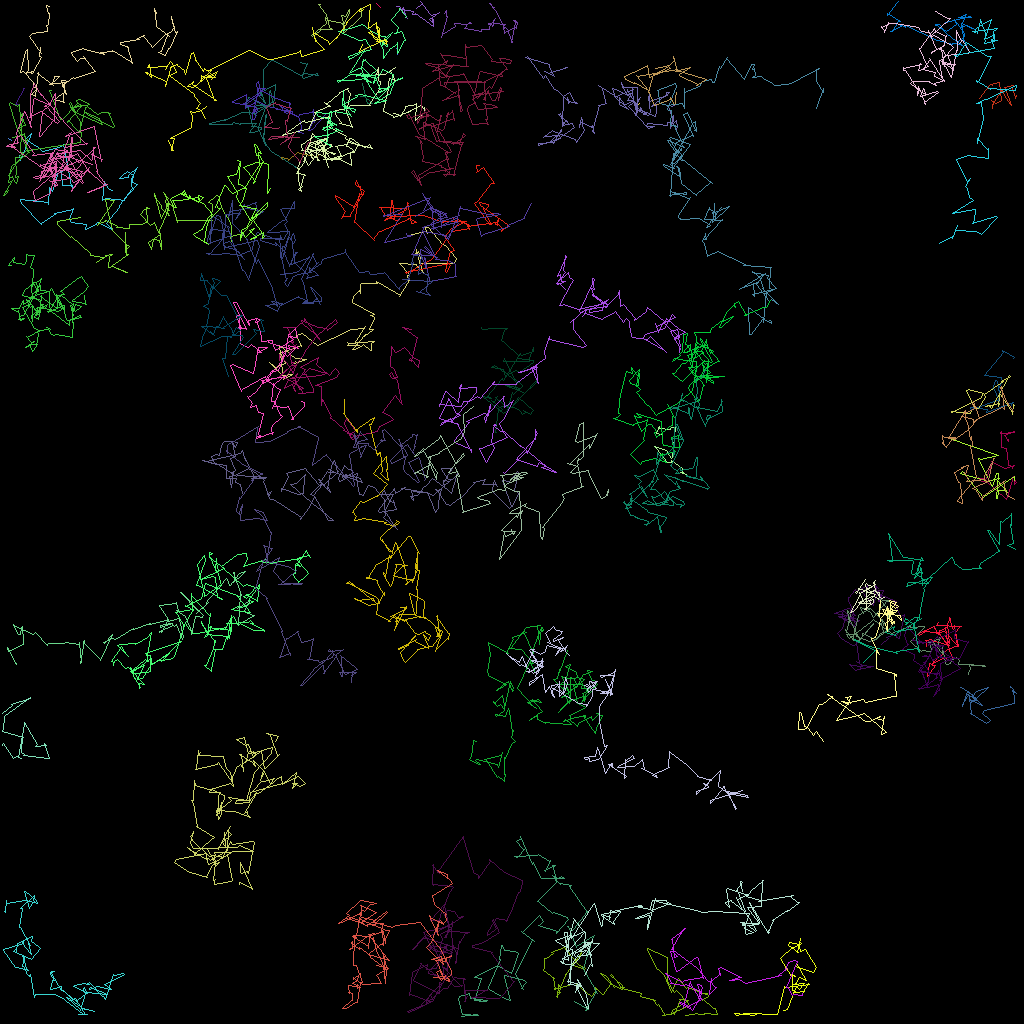

Source data for this figure (header and first rows):
traj_idx, frame, x, y, z
4, 0, 122.4, 12.19, 0.0
4, 1, 123.7, 10.44, 0.0
4, 2, 124, 10.6, 0.0
4, 3, 124.2, 10.34, 0.0
4, 4, 124.9, 10.21, 0.0
4, 5, 125.1, 12.46, 0.0
4, 6, 124.3, 12.88, 0.0
4, 7, 123.9, 12.54, 0.0
4, 8, 124.1, 12.79, 0.0
4, 9, 124, 13.54, 0.0
4, 10, 123.9, 13.02, 0.0
4, 11, 125.3, 11.18, 0.0
4, 12, 125.4, 11.56, 0.0
4, 13, 126, 12.6, 0.0
4, 14, 126.3, 13.09, 0.0
4, 15, 125.6, 11.02, 0.0
4, 16, 125.5, 10.84, 0.0
4, 17, 126.7, 10.58, 0.0
4, 18, 126.6, 11.02, 0.0
4, 19, 126.9, 12.09, 0.0
4, 20, 127, 11.92, 0.0
4, 21, 126.8, 12.2, 0.0
4, 22, 126.8, 11.62, 0.0
12, 0, 85.79, 59.3, 0.0
12, 1, 85.05, 59.06, 0.0
12, 2, 85.42, 59.06, 0.0
12, 3, 85.27, 58.83, 0.0
12, 4, 85.25, 58.49, 0.0
12, 5, 83.94, 57.53, 0.0
12, 6, 83.83, 57.69, 0.0
12, 7, 83.07, 57.79, 0.0
12, 8, 83.34, 57.72, 0.0
12, 9, 82.01, 55.96, 0.0
12, 10, 81.77, 55.69, 0.0
12, 11, 83.25, 56.2, 0.0
12, 12, 83.26, 56.19, 0.0
12, 13, 83.86, 57.22, 0.0
12, 14, 83.98, 57.17, 0.0
12, 15, 84.38, 53.43, 0.0
12, 16, 84.53, 53.34, 0.0
12, 17, 83.88, 53.43, 0.0
12, 18, 83.77, 53.58, 0.0
12, 19, 82.21, 53.55, 0.0
12, 20, 82.39, 53.25, 0.0
12, 21, 82.04, 54.1, 0.0
12, 22, 82.62, 54.2, 0.0
304, 15, 49.49, 0.7054, 0.0
304, 16, 49.85, 0.7544, 0.0
304, 17, 50.82, 2.218, 0.0
304, 18, 50.69, 2.106, 0.0
304, 19, 50.44, 0.8999, 0.0
304, 20, 50.22, 1.129, 0.0
304, 21, 51.65, 1.354, 0.0
304, 22, 51.48, 1.696, 0.0
304, 23, 51.95, 1.729, 0.0
304, 24, 51.83, 1.648, 0.0
304, 25, 54.1, 3.312, 0.0
304, 26, 54.11, 3.186, 0.0
304, 27, 54, 2.069, 0.0
304, 28, 54.16, 2.383, 0.0
... 7,464 more rows
